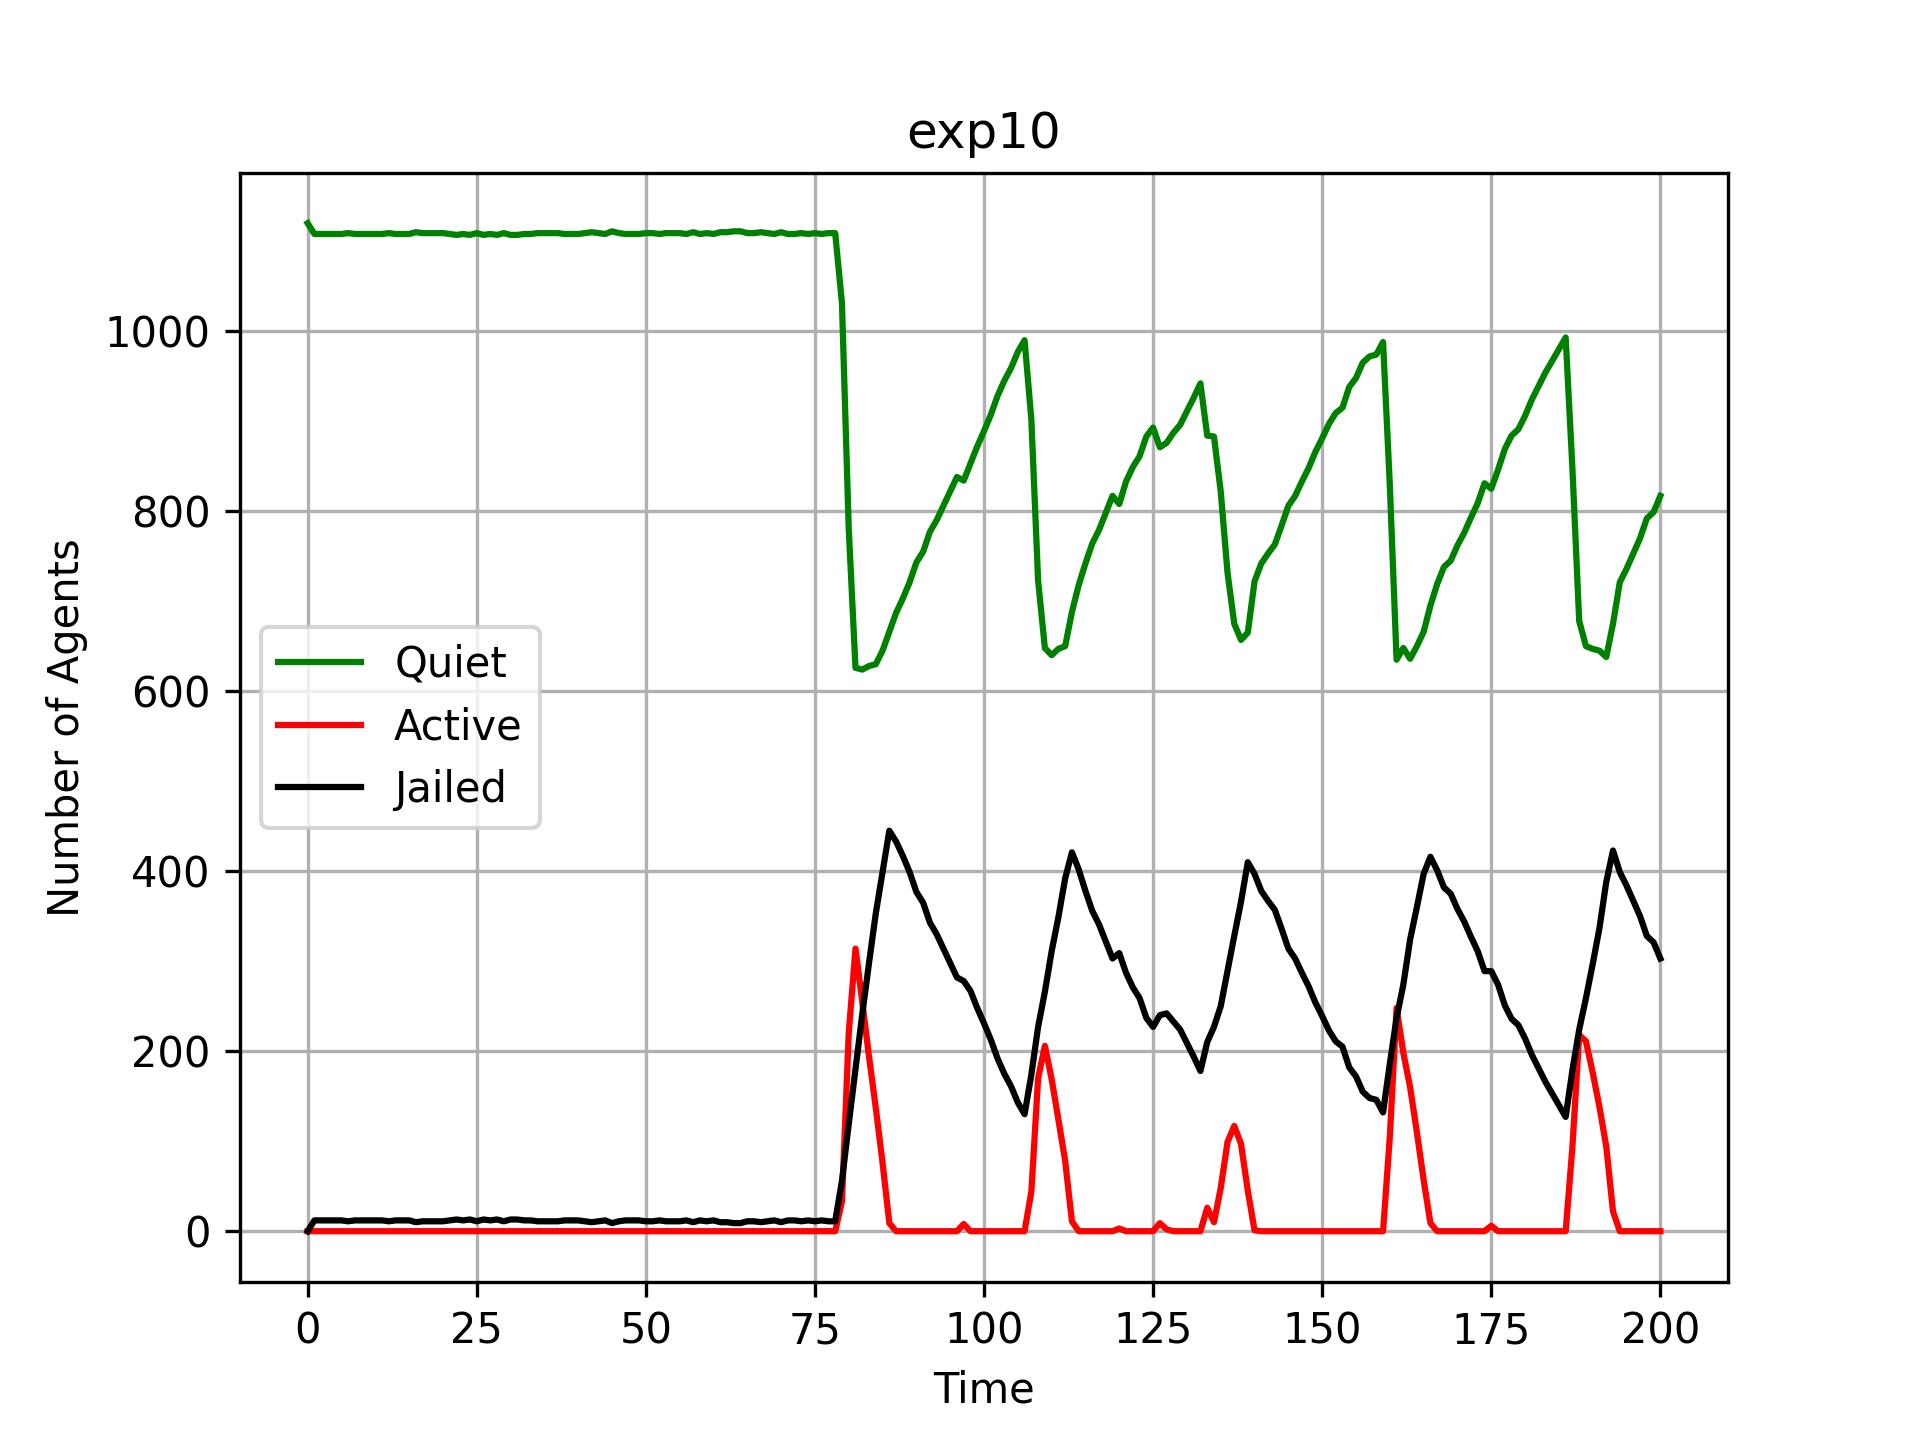

The file beside this chart, header and first rows:
Time, Quiet, Active, Jailed
0, 1120, 0, 0
1, 1108, 0, 12
2, 1108, 0, 12
3, 1108, 0, 12
4, 1108, 0, 12
5, 1108, 0, 12
6, 1109, 0, 11
7, 1108, 0, 12
8, 1108, 0, 12
9, 1108, 0, 12
10, 1108, 0, 12
11, 1108, 0, 12
12, 1109, 0, 11
13, 1108, 0, 12
14, 1108, 0, 12
15, 1108, 0, 12
16, 1110, 0, 10
17, 1109, 0, 11
18, 1109, 0, 11
19, 1109, 0, 11
20, 1109, 0, 11
21, 1108, 0, 12
22, 1107, 0, 13
23, 1108, 0, 12
24, 1107, 0, 13
25, 1109, 0, 11
26, 1107, 0, 13
27, 1108, 0, 12
28, 1107, 0, 13
29, 1109, 0, 11
30, 1107, 0, 13
31, 1107, 0, 13
32, 1108, 0, 12
33, 1108, 0, 12
34, 1109, 0, 11
35, 1109, 0, 11
36, 1109, 0, 11
37, 1109, 0, 11
38, 1108, 0, 12
39, 1108, 0, 12
40, 1108, 0, 12
41, 1109, 0, 11
42, 1110, 0, 10
43, 1109, 0, 11
44, 1108, 0, 12
45, 1111, 0, 9
46, 1109, 0, 11
47, 1108, 0, 12
48, 1108, 0, 12
49, 1108, 0, 12
50, 1109, 0, 11
51, 1109, 0, 11
52, 1108, 0, 12
53, 1109, 0, 11
54, 1109, 0, 11
55, 1109, 0, 11
56, 1108, 0, 12
57, 1110, 0, 10
58, 1108, 0, 12
59, 1109, 0, 11
... 141 more rows
